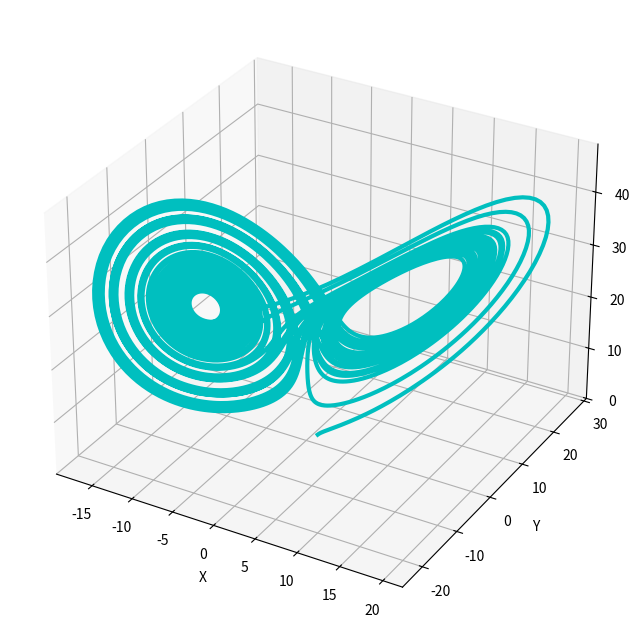

Source code (Python):
import numpy as np
import matplotlib.pyplot as plt
from scipy.integrate import solve_ivp

# Definindo as equações de Lorenz
def lorenz(t, state, sigma, beta, rho):
    x, y, z = state
    dxdt = sigma * (y - x)
    dydt = x * (rho - z) - y
    dzdt = x * y - beta * z
    return [dxdt, dydt, dzdt]

# Parâmetros do sistema
sigma = 10.0
beta = 8.0 / 3.0
rho = 28.0

# Condição inicial
state0 = [1.0, 1.0, 1.0]

# Intervalo de tempo para a simulação
t_span = (0, 50)
t_eval = np.linspace(*t_span, 10000)

# Resolvendo o sistema de equações diferenciais
sol = solve_ivp(lorenz, t_span, state0, args=(sigma, beta, rho), t_eval=t_eval)

# Plotando o atrator de Lorenz
fig = plt.figure(figsize=(10, 8))
ax = fig.add_subplot(111, projection='3d')
ax.plot(sol.y[0], sol.y[1], sol.y[2], color='c', linewidth=3)
ax.set_xlabel('X')
ax.set_ylabel('Y')
ax.set_zlabel('Z')
plt.show()